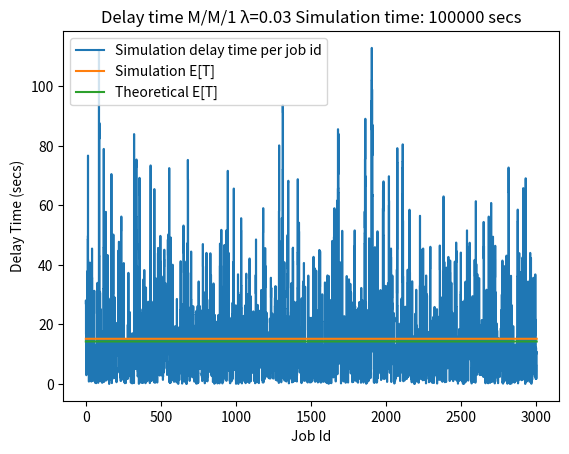
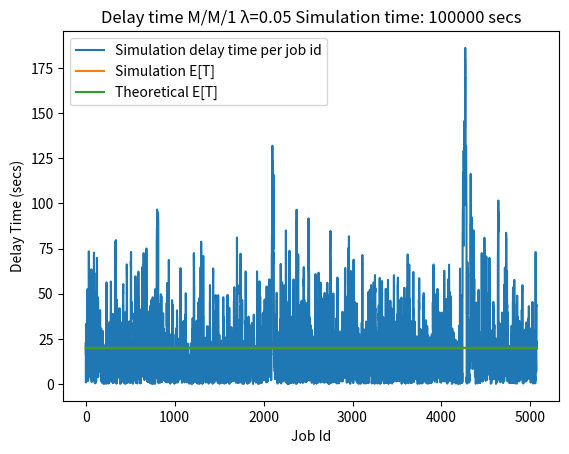
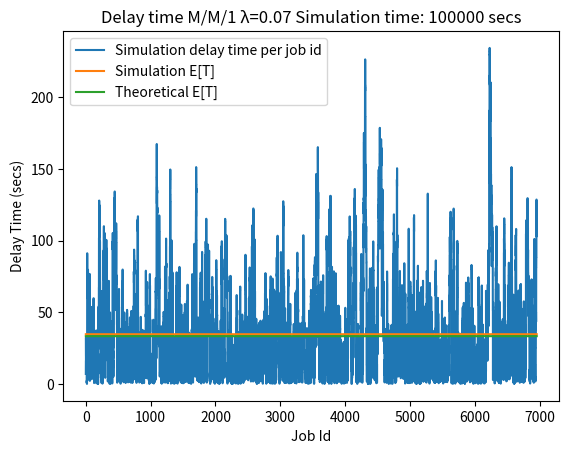
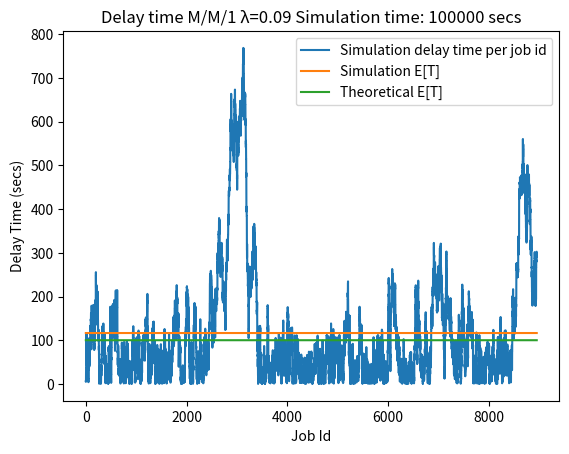
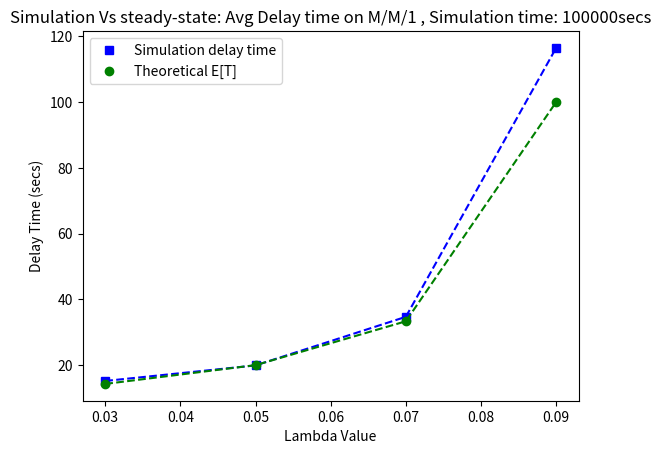

Python code for these plots, in order:
# https://github.com/basomingera/MM1-queue-simulator/blob/master/MM1.py
import random
import csv
import copy
import matplotlib.pyplot as plt

LAMBDAS = [0.03, 0.05, 0.07, 0.09]
JOB_SIZE = 10

TOTAL_SIMULATION_TIME = 100000  # Tiempo de ejecución de la simulación
DEBUG = False  # True para registros detallados


# Class para crear un objeto que representa un solo trabajo
class Job:
    def __init__(self, arrival_time, job_id, job_size):
        self.job_id = job_id
        self.arrival_time = arrival_time
        self.service_time = random.expovariate(1 / job_size)
        self.service_start_time = 0
        self.service_end_time = 0
        self.job_delay_time = 0
        self.queue_time = 0
        self.status = 0  # 0 creado, 1 cola, 2 en proceso, 3 completado

    def add_and_process_job_queue(self, this_system):
        self.service_time = self.service_time
        self.service_start_time = max(self.arrival_time, this_system.latest_job_service_ending_time)
        self.service_end_time = self.service_start_time + self.service_time
        self.queue_time = self.service_start_time - self.arrival_time
        self.job_delay_time = self.queue_time + self.service_time


class System:
    def __init__(self, service_rate):
        self.service_rate = service_rate  # random.expovariate(self.service_rate)
        self.latest_job_service_ending_time = 0  # inicialmente no job
        self.queue_list = []
        self.queue_summary_over_time = {}

    def handle_jobs(self, the_new_job):
        current_time = the_new_job.arrival_time
        self.latest_job_service_ending_time = the_new_job.service_end_time

        new_job_inserted = False
        finished_jobs = []
        temp_copy_of_jobs_in_sys = copy.copy(self.queue_list)

        for this_job in temp_copy_of_jobs_in_sys:
            if this_job.service_start_time <= current_time and this_job.status < 2:
                if DEBUG:
                    print("Tiempo: " + str(this_job.service_start_time) + "segundos \t\tJod Id: " + str(
                        this_job.job_id) + " Empieza a procesar ..... ")
                self.queue_summary_over_time[current_time] = len(self.queue_list)
                this_job.status = 2
                if this_job.service_end_time <= current_time:
                    this_job.status = 3
                    if DEBUG:
                        print("Tiempo: " + str(this_job.service_end_time) + "segundos \t\tJod Id: " + str(
                            this_job.job_id) + " Proceso terminado, el tamaño de la cola es: " + str(len(self.queue_list) - 1))
                    self.queue_list.remove(this_job)
                    self.queue_summary_over_time[current_time] = len(self.queue_list)
                    finished_jobs.append(this_job)
                else:
                    continue

            elif this_job.service_end_time <= current_time and this_job.status == 2:
                this_job.status = 3
                if DEBUG:
                    print("Tiempo: " + str(this_job.service_end_time) + "segundos \t\tJod Id: " + str(
                        this_job.job_id) + " Proceso terminado, el tamaño de la cola es:" + str(len(self.queue_list) - 1))
                self.queue_list.remove(this_job)
                self.queue_summary_over_time[current_time] = len(self.queue_list)
                finished_jobs.append(this_job)

        if not new_job_inserted:
            # añadir el trabajo actual a los trabajos del sistema
            self.queue_list.append(the_new_job)
            # se actualiza el resumen de la cola
            self.queue_summary_over_time[current_time] = len(self.queue_list)

            if DEBUG:
                print("Tiempo: " + str(current_time) + "segundos \t\tJod Id: " + str(
                    the_new_job.job_id) + " Entrada al sistema, system job size is: " + str(len(self.queue_list)))
            the_new_job.status = 1

    def finalize_jobs(self):
        temp_copy_of_jobs_in_sys_at_end_time = copy.copy(self.queue_list)
        current_time = TOTAL_SIMULATION_TIME

        for this_job in temp_copy_of_jobs_in_sys_at_end_time:
            if this_job.status == 2:
                this_job.status = 3
                if DEBUG:
                    print("Time: " + str(this_job.service_end_time) + "ses \t\tJod Id: " + str(
                        this_job.job_id) + " Finished processing, queue size is: " + str(len(self.queue_list) - 1))
                self.queue_list.remove(this_job)
                self.queue_summary_over_time[this_job.service_end_time] = len(self.queue_list)
                if this_job.service_end_time > current_time:
                    current_time = this_job.service_end_time
            elif this_job.status < 2:
                if DEBUG:
                    print("Time: " + str(this_job.service_start_time) + "secs \t\tJod Id: " + str(
                        this_job.job_id) + " Started processing ..... ")
                self.queue_summary_over_time[this_job.service_end_time] = len(self.queue_list)
                this_job.status = 2

                this_job.status = 3
                if DEBUG:
                    print("Time: " + str(this_job.service_end_time) + "secs \t\tJod Id: " + str(
                        this_job.job_id) + " Finished processing , queue size is: " + str(len(self.queue_list) - 1))
                self.queue_list.remove(this_job)
                self.queue_summary_over_time[this_job.service_end_time] = len(self.queue_list)
                if this_job.service_end_time > current_time:
                    current_time = this_job.service_end_time

        print("Time: " + str(current_time) + "secs End of last job in the System\nSimulation summary:")


class Simulator:
    def __init__(self, arrival_rate, service_rate):
        self.arrival_rate = arrival_rate
        self.system = System(service_rate)

    def run(self, simulation_time):
        print("\nTime: 0 sec, Simulation starts for λ=" + str(self.arrival_rate))
        current_time = random.expovariate(self.arrival_rate)
        this_jobs = {}  # map of id:job
        job_id = 1

        while current_time <= simulation_time:
            new_job = Job(current_time, job_id, self.system.service_rate)
            this_jobs[job_id] = new_job
            new_job.add_and_process_job_queue(self.system)

            self.system.handle_jobs(new_job)
            current_time += random.expovariate(self.arrival_rate)
            job_id += 1

        self.system.finalize_jobs()
        print("Total jobs: " + str(len(this_jobs)))
        return this_jobs


def plot_simulation_delay_time_per_job(jobs, arrival_rate, sumarize):
    job_ids = [key for key in jobs]

    simulation_data = [job_ids, [jobs[job_id].job_delay_time for job_id in jobs]]

    simulation_delay_avg = sum(simulation_data[1]) / len(simulation_data[1])
    print("Average delay per job: " + str(simulation_delay_avg))
    simulation_data_delay_averages = [job_ids, [simulation_delay_avg for job_id in jobs]]

    theoretical_data = [job_ids, [1 / ((1 / JOB_SIZE) - arrival_rate) for job_id in jobs]]

    plt.figure(" Figure for lambda=" + str(arrival_rate))
    this_axis = plt.subplot()
    this_axis.step(simulation_data[0], simulation_data[1], label='Simulation delay time per job id')
    this_axis.step(simulation_data_delay_averages[0], simulation_data_delay_averages[1], label='Simulation E[T]')
    this_axis.step(theoretical_data[0], theoretical_data[1], label='Theoretical E[T]')
    this_axis.set_xlabel('Job Id')
    this_axis.set_ylabel('Delay Time (secs)')
    this_axis.legend()
    this_axis.set_title(
        "Delay time M/M/1 λ=" + str(arrival_rate) + " Simulation time: " + str(TOTAL_SIMULATION_TIME) + " secs")

    sumarize[arrival_rate] = [simulation_delay_avg, 1 / ((1 / JOB_SIZE) - arrival_rate)]


if __name__ == '__main__':
    summary_results = {}
    for this_lambda in LAMBDAS:
        simulator = Simulator(this_lambda, JOB_SIZE)
        the_jobs = simulator.run(TOTAL_SIMULATION_TIME)

        plot_simulation_delay_time_per_job(the_jobs, this_lambda, summary_results)

        # write data to csv file
        if DEBUG:
            outDataFileName = "./jobs_" + str(this_lambda) + ".csv"
            outfile = open(outDataFileName, "w")
            writer = csv.writer(outfile)
            header = ['id', 'arrival', 'service time start', 'service time end', 'total delay', 'Service time',
                      'queue time']
            writer.writerow(header)

            for job in the_jobs:
                job_data = []
                job_data.append(the_jobs[job].job_id)
                job_data.append(the_jobs[job].arrival_time)
                job_data.append(the_jobs[job].service_start_time)
                job_data.append(the_jobs[job].service_end_time)
                job_data.append(the_jobs[job].job_delay_time)
                job_data.append(the_jobs[job].service_time)
                job_data.append(the_jobs[job].queue_time)
                writer.writerow(job_data)
            outfile.close()

    lamdas = [lamda for lamda in summary_results]

    the_simulation_data = [lamdas, [summary_results[lamda][0] for lamda in lamdas]]
    the_theoretical_data = [lamdas, [summary_results[lamda][1] for lamda in lamdas]]

    plt.figure(" Comparison")
    axis = plt.subplot()

    plt.plot(the_simulation_data[0], the_simulation_data[1], 'b--')
    plt.plot(the_simulation_data[0], the_simulation_data[1], 'bs', label='Simulation delay time')

    plt.plot(the_theoretical_data[0], the_theoretical_data[1], 'g--')
    plt.plot(the_theoretical_data[0], the_theoretical_data[1], 'go', label='Theoretical E[T]')

    axis.set_xlabel('Lambda Value')
    axis.set_ylabel('Delay Time (secs)')
    axis.legend()
    axis.set_title("Simulation Vs steady-state: Avg Delay time on M/M/1 " + ", Simulation time: " + str(
        TOTAL_SIMULATION_TIME) + "secs")
    plt.show()
    plt.close()
